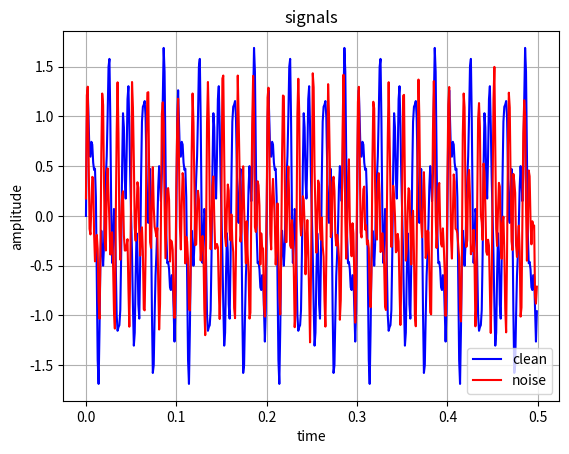
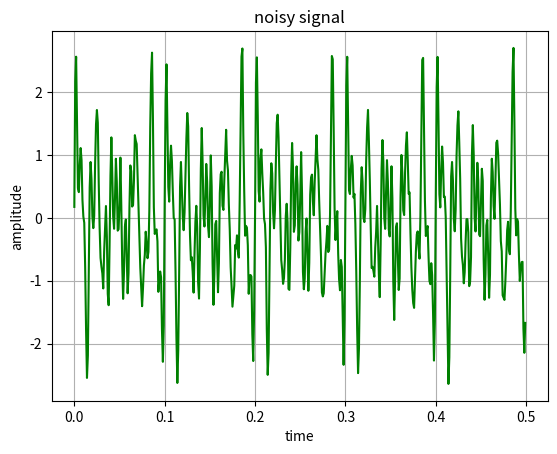
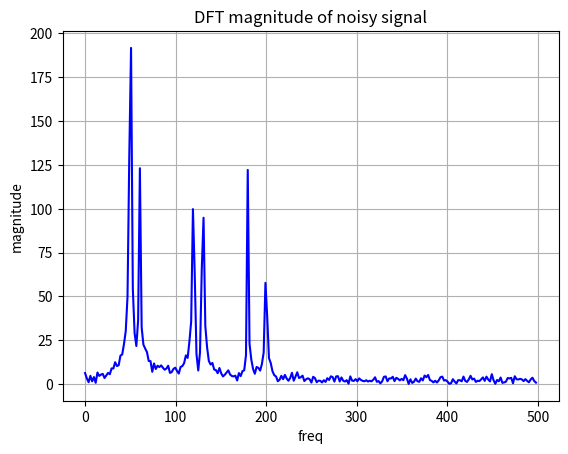
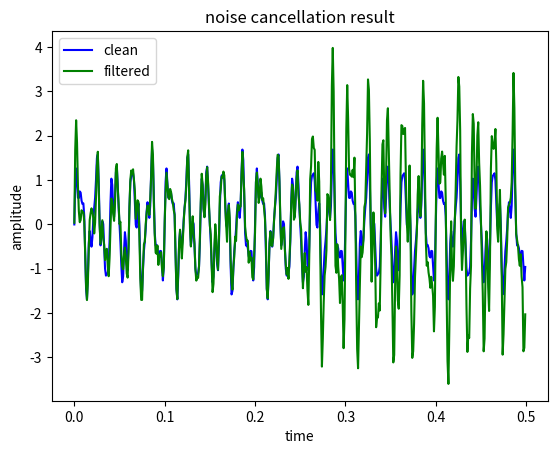
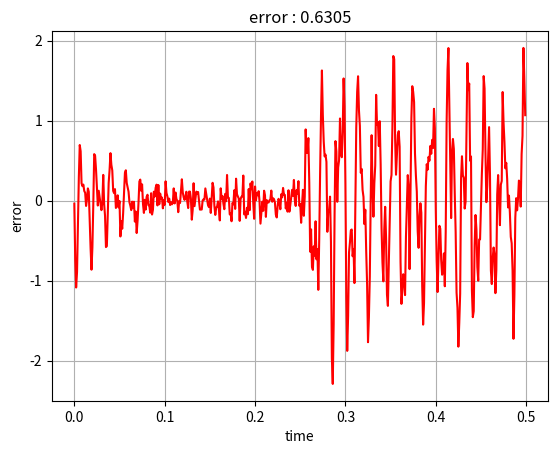

These figures' Python source, in order:
'''
problem: DFT for Noise Cancellation

Removing unwanted frequencies from a signal
'''
import numpy as np
import matplotlib.pyplot as plt
from scipy import signal

class DFTNoiseCancellar:
    def __init__(self,fs=1000,N=512):
        self.fs = fs
        self.N = N
        self.noise_freqs = [60,120,180] # noise and harmonics
        self.noise_bandwidth = 3 #Hz

    def generate_noisy_signal(self,duration=3):
        # Generate a signal with multiple freq components and noise
        t = np.arange(0,duration,1/self.fs)

        # clean signal
        clean = np.sin(2*np.pi*50*t) + 0.5*np.sin(2*np.pi*130*t) + 0.3*np.sin(2*np.pi*200*t)

        # noise
        noise = np.zeros_like(t)
        for f in self.noise_freqs:
            noise += 0.5*np.sin(2*np.pi*f*t + np.random.randn())

        # add random noise
        noise += 0.1*np.random.randn(len(t))

        noisy = clean + noise
        return t,clean,noise,noisy

    def remove_noise(self,signal):
        X = np.fft.fft(signal,self.N)
        freq = np.fft.fftfreq(self.N,1/self.fs)

        # create filter (remove noise)
        H = np.ones(self.N, dtype=complex)

        for noise_freq in self.noise_freqs:
            id = np.argmin(np.abs(freq - noise_freq)) # find bin indices for the freq
            bandwidth_bins = int(self.noise_bandwidth/(self.fs/self.N)) # zero the bins and neighbours (band stop)
            for i in range(-bandwidth_bins, bandwidth_bins+1):
                if 0 <= id+i < self.N:
                    H[id + i] = 0

            id_neg = np.argmin(np.abs(freq + noise_freq)) # remove symmetric negative freq
            for i in range(-bandwidth_bins, bandwidth_bins+1):
                if 0 <= id_neg + i < self.N:
                    H[id_neg + i] = 0

        X_filtered = X * H # apply filter

        filtered = np.fft.ifft(X_filtered, self.N)

        return freq,X,X_filtered,np.real(filtered)

    def process(self,signal_segment):
        if len(signal_segment) != self.N:
            signal_segment = signal_segment[:self.N]
            if len(signal_segment) < self.N:
                signal_segment = np.pad(signal_segment,(0,self.N - len(signal_segment)), 'constant')

        return self.remove_noise(signal_segment)


    def demo(self):
        t,clean,noise,noisy = self.generate_noisy_signal()

        # Process in chunks (simulating real-time)
        filtered_signal = np.zeros_like(noisy)
        for i in range(0,len(noisy)-self.N,self.N//2):
            chunk = noisy[i:i+self.N]
            freq,X,X_filtered,filtered = self.process(chunk)
            filtered_signal[i:i+self.N] += filtered

        # error
        error = clean - filtered_signal

        # original signals
        plt.figure()
        plt.plot(t[:500],clean[:500],'b-',label="clean")
        plt.plot(t[:500],noise[:500],'r-',label="noise")
        plt.title("signals")
        plt.xlabel("time")
        plt.ylabel("amplitude")
        plt.legend()
        plt.grid()

        # noisy signal
        plt.figure()
        plt.plot(t[:500], noisy[:500],'g-')
        plt.title("noisy signal")
        plt.xlabel("time")
        plt.ylabel("amplitude")
        plt.grid()

        # DFT of noisy signal
        plt.figure()
        plt.plot(freq[:len(freq)//2], np.abs(X[:len(freq)//2]),'b-')
        plt.title("DFT magnitude of noisy signal")
        plt.xlabel("freq")
        plt.ylabel("magnitude")
        plt.grid()

        # filtered signal vs clean
        plt.figure()
        plt.plot(t[:500], clean[:500],'b-',label="clean")
        plt.plot(t[:500],filtered_signal[:500],'g-',label="filtered")
        plt.title("noise cancellation result")
        plt.xlabel("time")
        plt.ylabel("amplitude")
        plt.legend()

        # error
        plt.figure()
        plt.plot(t[:500],error[:500],'r-')
        plt.title(f"error : {np.mean(error**2):.4f}")
        plt.xlabel("time")
        plt.ylabel("error")
        plt.grid()

        plt.show()




cancellar = DFTNoiseCancellar()
cancellar.demo()


        
